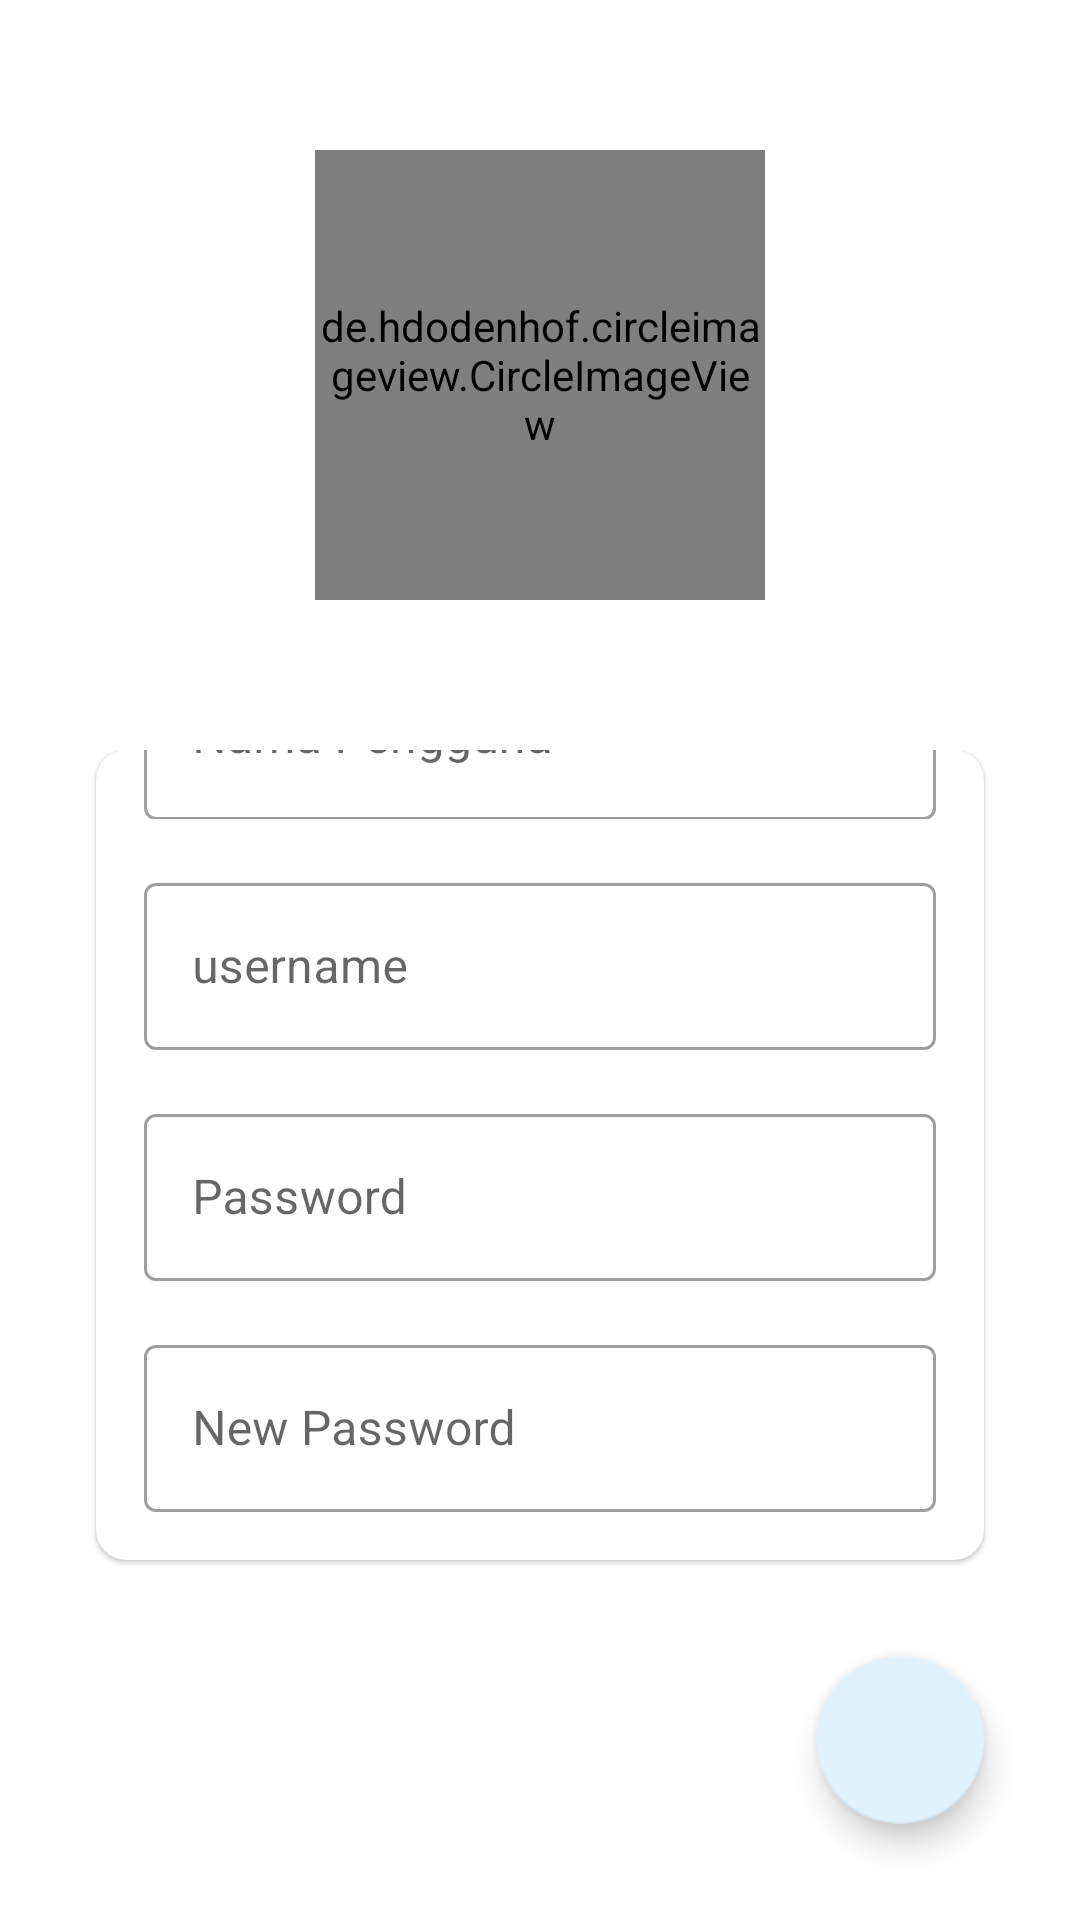

This screen was rendered from an Android layout file. Write that file and the resources it references.
<!-- AndroidManifest.xml: application theme Theme.LastProject.NoActionBar -->
<!-- res/layout/fragment_profile.xml -->
<?xml version="1.0" encoding="utf-8"?>
<LinearLayout xmlns:android="http://schemas.android.com/apk/res/android"
    xmlns:app="http://schemas.android.com/apk/res-auto"
    xmlns:tools="http://schemas.android.com/tools"
    android:id="@+id/first"
    android:layout_width="match_parent"
    android:layout_height="match_parent"
    android:orientation="vertical"
    android:background="@drawable/bb"
    tools:context=".ProfileFragment">

    <RelativeLayout
        android:layout_width="match_parent"
        android:layout_height="500dp"
        android:layout_weight="1">

        <de.hdodenhof.circleimageview.CircleImageView
            android:id="@+id/imageView"
            android:layout_width="150dp"
            android:layout_height="150dp"
            android:layout_centerInParent="true"
            android:src="@drawable/hacker" />

    </RelativeLayout>

    <RelativeLayout
        android:layout_width="match_parent"
        android:layout_height="match_parent"
        android:layout_weight="1">

        <androidx.cardview.widget.CardView
            android:layout_width="match_parent"
            android:layout_height="match_parent"
            android:layout_above="@+id/update"
            android:layout_marginStart="32dp"
            android:layout_marginEnd="32dp"
            android:backgroundTint="@color/white"
            app:cardCornerRadius="10dp"
            app:cardElevation="1dp">


            <androidx.constraintlayout.widget.ConstraintLayout
                android:layout_width="match_parent"
                android:layout_height="match_parent">

                <com.google.android.material.textfield.TextInputLayout
                    android:id="@+id/NameInputLayout"
                    style="@style/Widget.MaterialComponents.TextInputLayout.OutlinedBox"
                    android:layout_width="match_parent"
                    android:layout_height="wrap_content"
                    android:layout_marginStart="16dp"
                    android:layout_marginEnd="16dp"
                    android:layout_marginBottom="16dp"
                    android:hint="Nama Pengguna"
                    app:layout_constraintEnd_toEndOf="parent"
                    app:layout_constraintStart_toStartOf="parent"
                    app:layout_constraintBottom_toTopOf="@id/usernameInputLayout">

                    <com.google.android.material.textfield.TextInputEditText
                        android:id="@+id/nameEditText"
                        android:layout_width="match_parent"
                        android:layout_height="wrap_content" />
                </com.google.android.material.textfield.TextInputLayout>

                <com.google.android.material.textfield.TextInputLayout
                    android:id="@+id/usernameInputLayout"
                    style="@style/Widget.MaterialComponents.TextInputLayout.OutlinedBox"
                    android:layout_width="match_parent"
                    android:layout_height="wrap_content"
                    android:layout_margin="16dp"
                    android:hint="username"
                    app:layout_constraintEnd_toEndOf="parent"
                    app:layout_constraintStart_toStartOf="parent"
                    app:layout_constraintBottom_toTopOf="@+id/passwordInputLayout">

                    <com.google.android.material.textfield.TextInputEditText
                        android:id="@+id/usernameEditText"
                        android:layout_width="match_parent"
                        android:layout_height="wrap_content" />
                </com.google.android.material.textfield.TextInputLayout>

                <com.google.android.material.textfield.TextInputLayout
                    android:id="@+id/passwordInputLayout"
                    style="@style/Widget.MaterialComponents.TextInputLayout.OutlinedBox"
                    android:layout_width="match_parent"
                    android:layout_height="wrap_content"
                    android:layout_margin="16dp"
                    android:hint="Password"
                    app:layout_constraintEnd_toEndOf="parent"
                    app:layout_constraintStart_toStartOf="parent"
                    app:layout_constraintBottom_toTopOf="@+id/newPassInputLayout">

                    <com.google.android.material.textfield.TextInputEditText
                        android:id="@+id/passwordEditText"
                        android:layout_width="match_parent"
                        android:layout_height="wrap_content"
                        android:inputType="textPassword" />
                </com.google.android.material.textfield.TextInputLayout>

                <com.google.android.material.textfield.TextInputLayout
                    android:id="@+id/newPassInputLayout"
                    style="@style/Widget.MaterialComponents.TextInputLayout.OutlinedBox"
                    android:layout_width="match_parent"
                    android:layout_height="wrap_content"
                    android:layout_margin="16dp"
                    android:hint="New Password"
                    app:layout_constraintEnd_toEndOf="parent"
                    app:layout_constraintStart_toStartOf="parent"
                    app:layout_constraintBottom_toBottomOf="parent">

                    <com.google.android.material.textfield.TextInputEditText
                        android:id="@+id/newPassEditText"
                        android:layout_width="match_parent"
                        android:layout_height="wrap_content" />
                </com.google.android.material.textfield.TextInputLayout>

                <TextView
                    android:id="@+id/judul"
                    android:layout_width="wrap_content"
                    android:layout_height="wrap_content"
                    android:textColor="@color/black"
                    android:textStyle="bold"
                    android:text="Profile Admin"
                    android:textSize="24dp"
                    app:layout_constraintBottom_toTopOf="@+id/NameInputLayout"
                    app:layout_constraintEnd_toEndOf="@+id/NameInputLayout"
                    app:layout_constraintStart_toStartOf="@+id/NameInputLayout"
                    app:layout_constraintTop_toTopOf="parent" />

            </androidx.constraintlayout.widget.ConstraintLayout>
        </androidx.cardview.widget.CardView>

        <com.google.android.material.floatingactionbutton.FloatingActionButton
            android:id="@+id/update"
            android:layout_width="wrap_content"
            android:layout_height="wrap_content"
            android:layout_alignParentEnd="true"
            android:layout_alignParentBottom="true"
            android:layout_marginStart="32dp"
            android:layout_marginTop="32dp"
            android:layout_marginEnd="32dp"
            android:layout_marginBottom="32dp"
            android:foregroundGravity="center"
            android:scaleType="center"
            app:backgroundTint="#E1F2FF"
            app:iconTint="@color/purple_700"
            app:rippleColor="#E1F2FF"
            app:srcCompat="@drawable/ic_save" />
    </RelativeLayout>
</LinearLayout>
<!-- resources referenced by this layout -->
<resources>
  <color name="black">#FF000000</color>
  <color name="purple_700">#FF3700B3</color>
  <color name="white">#FFFFFFFF</color>
  <style name="Theme.LastProject.NoActionBar">
          <item name="windowActionBar">false</item>
          <item name="windowNoTitle">true</item>
      </style>
</resources>
